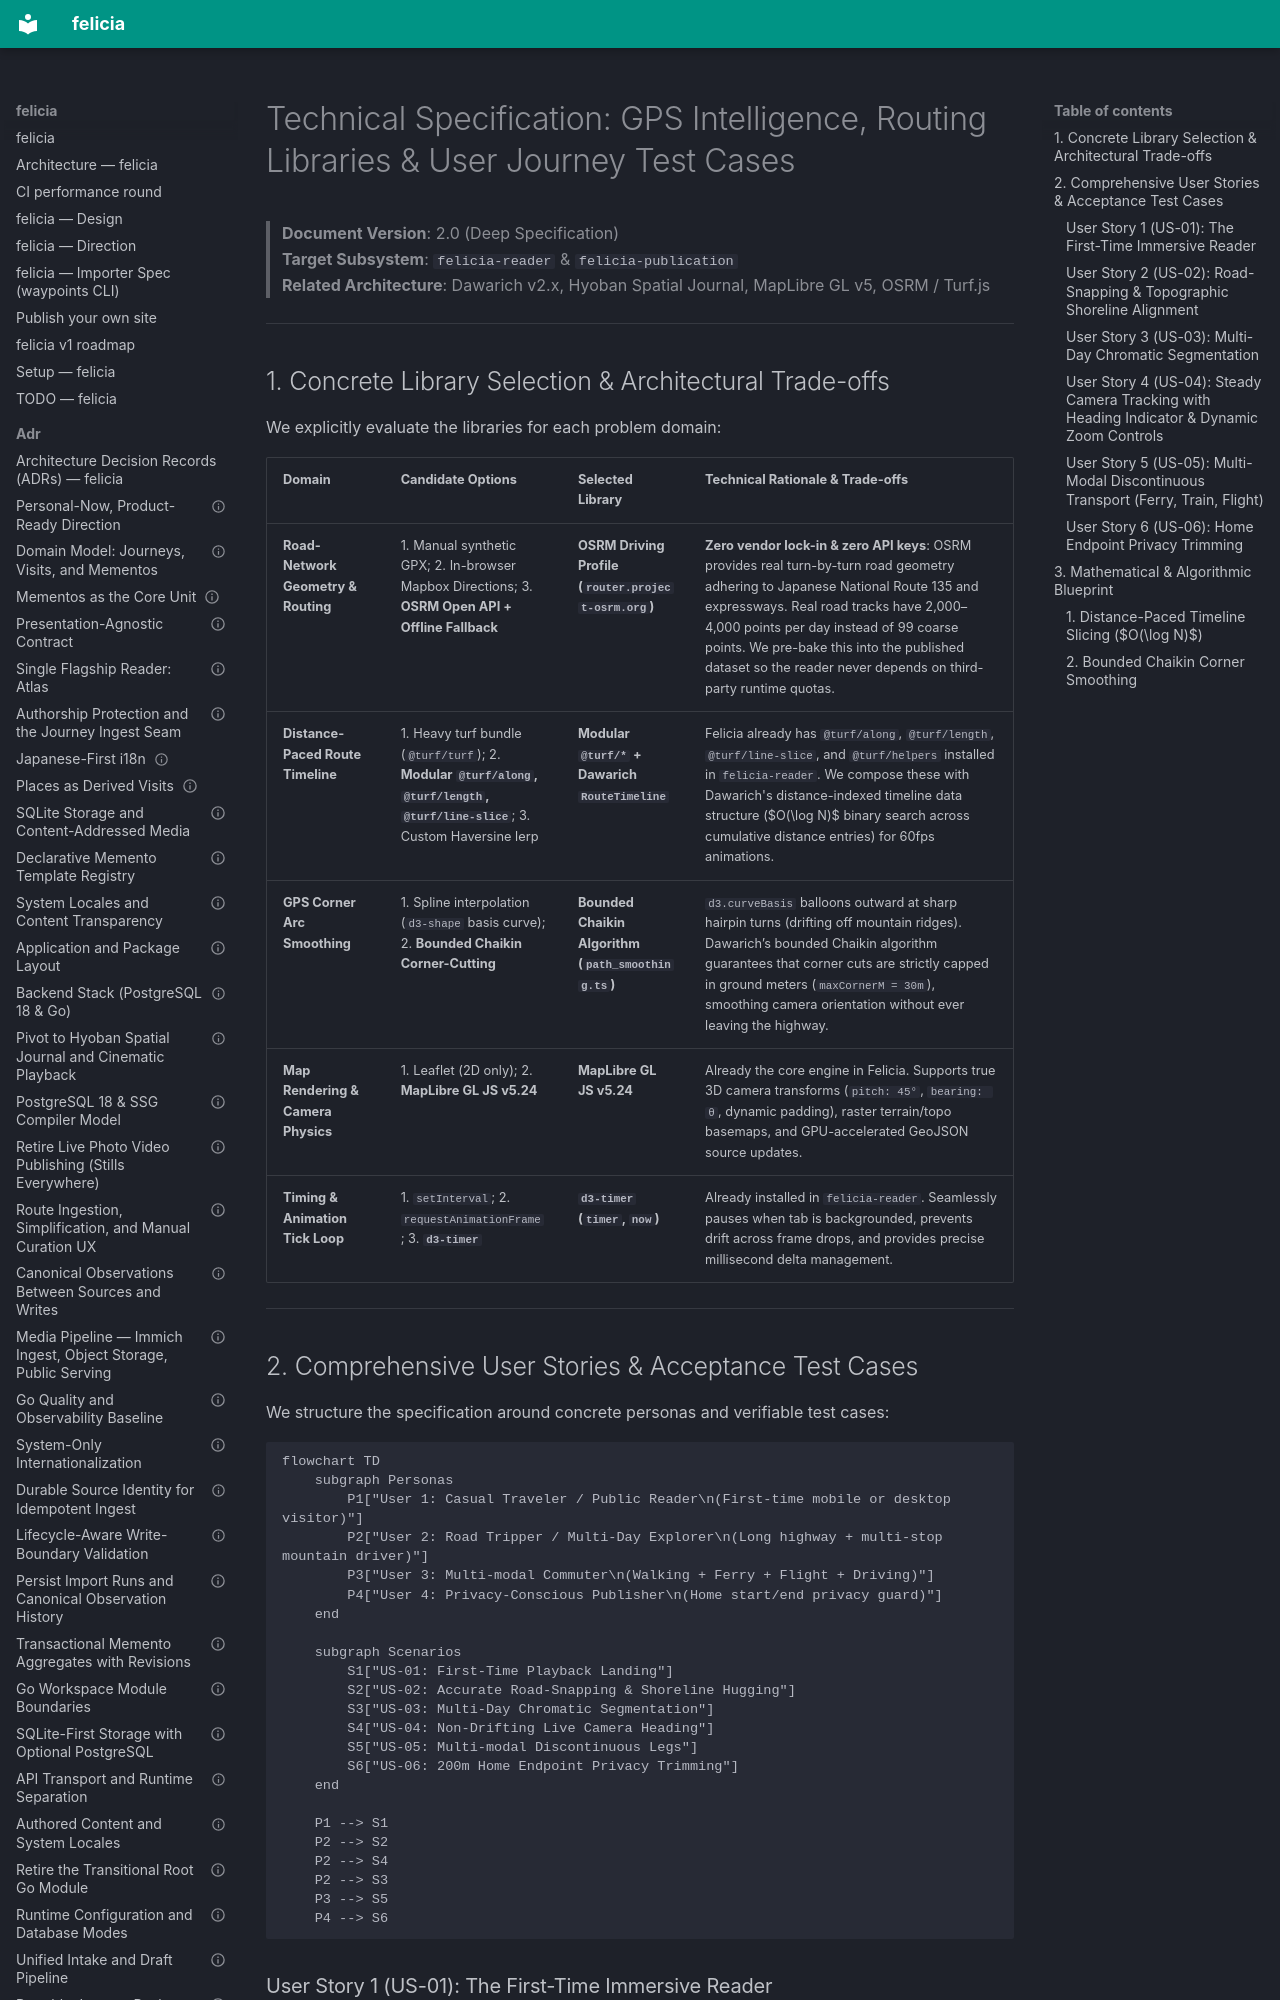

repository: azusachino/felicia · page: research/gps-playback-spec-and-user-stories.html · generator: mkdocs

# Technical Specification: GPS Intelligence, Routing Libraries & User Journey Test Cases

> **Document Version**: 2.0 (Deep Specification)  
> **Target Subsystem**: `felicia-reader` & `felicia-publication`  
> **Related Architecture**: Dawarich v2.x, Hyoban Spatial Journal, MapLibre GL v5, OSRM / Turf.js

---

## 1. Concrete Library Selection & Architectural Trade-offs

We explicitly evaluate the libraries for each problem domain:

| Domain | Candidate Options | Selected Library | Technical Rationale & Trade-offs |
|---|---|---|---|
| **Road-Network Geometry & Routing** | 1. Manual synthetic GPX; 2. In-browser Mapbox Directions; 3. **OSRM Open API + Offline Fallback** | **OSRM Driving Profile (`router.project-osrm.org`)** | **Zero vendor lock-in & zero API keys**: OSRM provides real turn-by-turn road geometry adhering to Japanese National Route 135 and expressways. Real road tracks have 2,000–4,000 points per day instead of 99 coarse points. We pre-bake this into the published dataset so the reader never depends on third-party runtime quotas. |
| **Distance-Paced Route Timeline** | 1. Heavy turf bundle (`@turf/turf`); 2. **Modular `@turf/along`, `@turf/length`, `@turf/line-slice`**; 3. Custom Haversine lerp | **Modular `@turf/*` + Dawarich `RouteTimeline`** | Felicia already has `@turf/along`, `@turf/length`, `@turf/line-slice`, and `@turf/helpers` installed in `felicia-reader`. We compose these with Dawarich's distance-indexed timeline data structure ($O(\log N)$ binary search across cumulative distance entries) for 60fps animations. |
| **GPS Corner Arc Smoothing** | 1. Spline interpolation (`d3-shape` basis curve); 2. **Bounded Chaikin Corner-Cutting** | **Bounded Chaikin Algorithm (`path_smoothing.ts`)** | `d3.curveBasis` balloons outward at sharp hairpin turns (drifting off mountain ridges). Dawarich’s bounded Chaikin algorithm guarantees that corner cuts are strictly capped in ground meters (`maxCornerM = 30m`), smoothing camera orientation without ever leaving the highway. |
| **Map Rendering & Camera Physics** | 1. Leaflet (2D only); 2. **MapLibre GL JS v5.24** | **MapLibre GL JS v5.24** | Already the core engine in Felicia. Supports true 3D camera transforms (`pitch: 45°`, `bearing: θ`, dynamic padding), raster terrain/topo basemaps, and GPU-accelerated GeoJSON source updates. |
| **Timing & Animation Tick Loop** | 1. `setInterval`; 2. `requestAnimationFrame`; 3. **`d3-timer`** | **`d3-timer` (`timer`, `now`)** | Already installed in `felicia-reader`. Seamlessly pauses when tab is backgrounded, prevents drift across frame drops, and provides precise millisecond delta management. |

---
